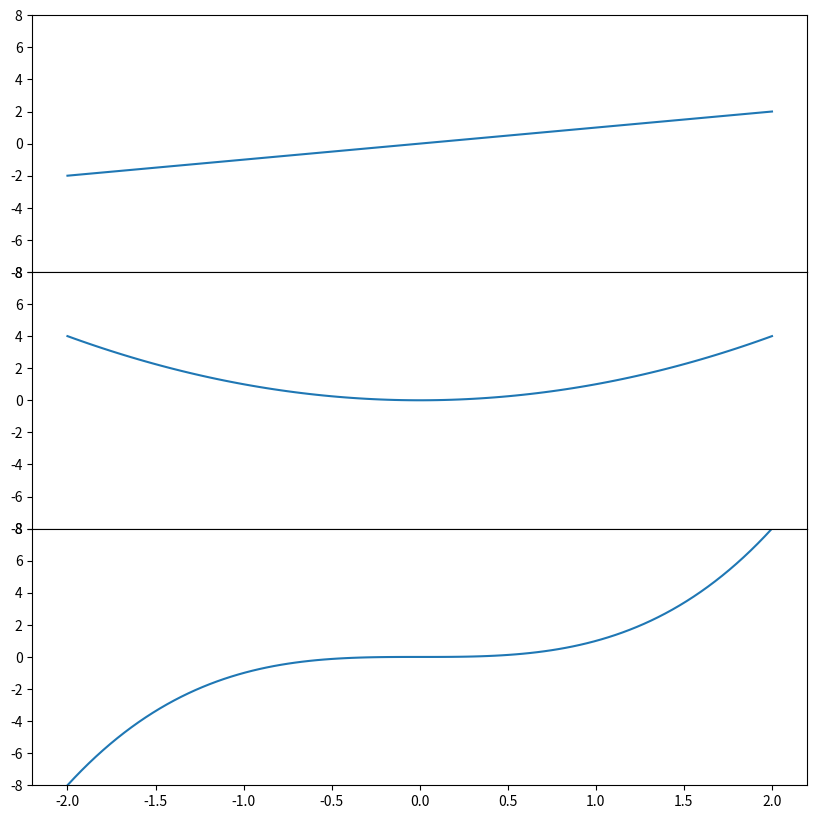

Python code for this plot:
import matplotlib.pyplot as plt
import numpy as np

fig05 = plt.figure(num=4, figsize=(10, 10))
axs05 = [fig05.add_subplot(3, 1, i) for i in range(1,4)]
x = np.linspace(-2,2,100)
funcs = [x, x**2, x**3]
y_min = np.min(funcs)
y_max = np.max(funcs)
for (f, ax) in zip(funcs, axs05):
    ax.plot(x, f)
    ax.set_ylim(bottom=y_min, top=y_max)
for ax in axs05[0:2]:
    ax.set_xticklabels([])
fig05.subplots_adjust(hspace=0)

fig05.savefig('img4.png', dpi=300, format='png')
